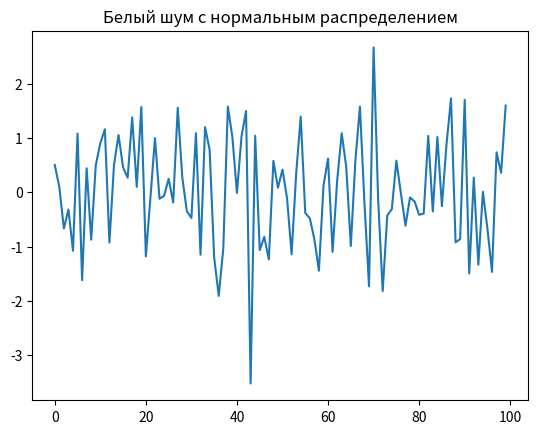
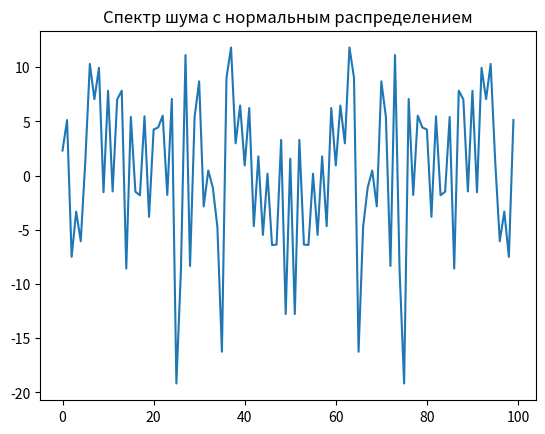
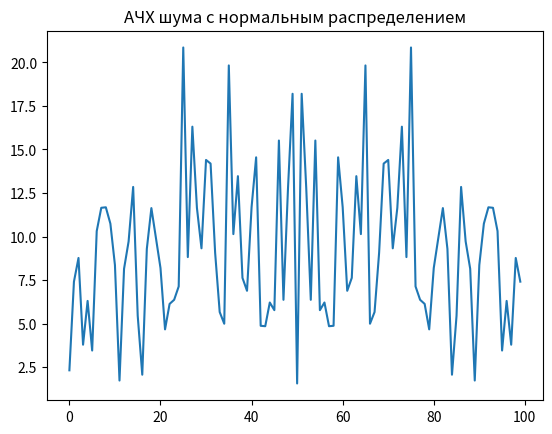
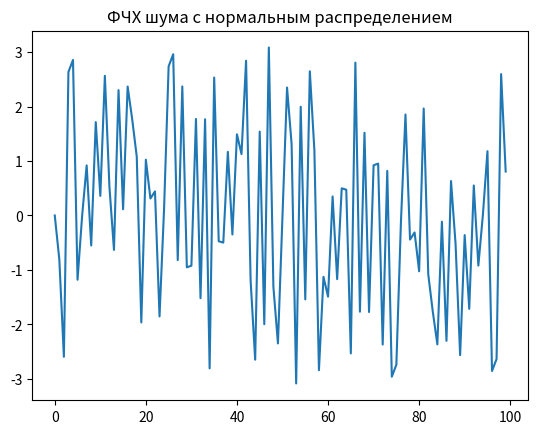
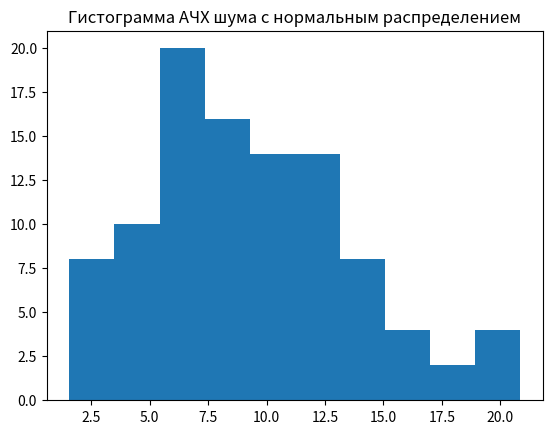
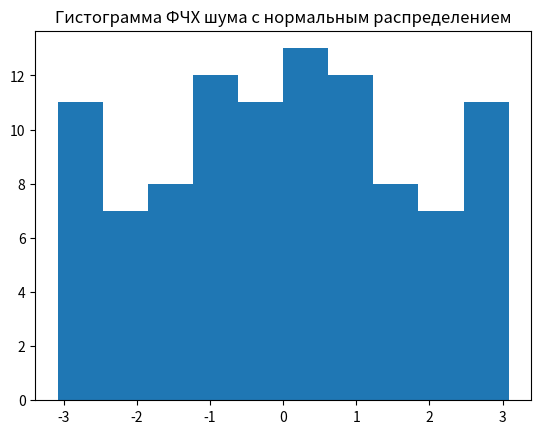
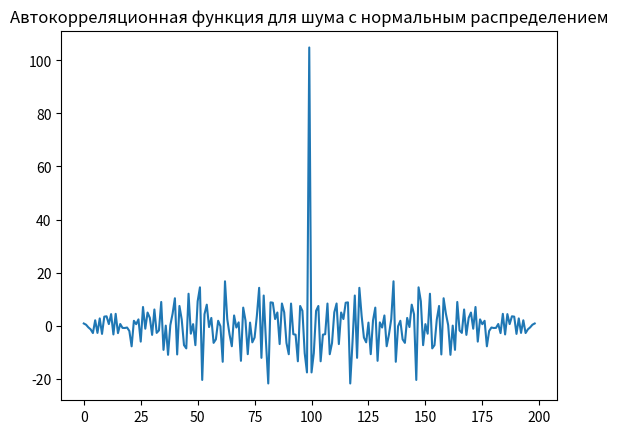

Source code (Python) for these figures, in order:
import numpy as np
import matplotlib.pyplot as plt


def noise_analysis(noise, name_noise=''):
    t = np.arange(0, 100)  # время (ось x)

    CS = np.fft.fft(noise)  # спектр
    ACH = abs(CS)  # АЧХ
    FCH = np.angle(CS)  # ФЧХ

    corr = np.correlate(noise, noise, mode='full')

    plt.figure(1)
    plt.plot(t, noise)
    plt.title('Белый шум с ' + name_noise + ' распределением')

    plt.figure(2)
    plt.plot(t, CS)
    plt.title('Спектр шума с ' + name_noise + ' распределением')

    plt.figure(3)
    plt.plot(t, ACH)
    plt.title('АЧХ шума с ' + name_noise + ' распределением')

    plt.figure(4)
    plt.plot(t, FCH)
    plt.title('ФЧХ шума с ' + name_noise + ' распределением')

    plt.figure(5)
    plt.hist(ACH, bins=10)
    plt.title('Гистограмма АЧХ шума с ' + name_noise + ' распределением')

    plt.figure(6)
    plt.hist(FCH, bins=10)
    plt.title('Гистограмма ФЧХ шума с ' + name_noise + ' распределением')

    plt.figure(7)
    plt.plot(corr)
    plt.title('Автокорреляционная функция для шума с ' + name_noise + ' распределением')

    plt.show()


def main():
    size_noise = 100

    # Сигнал с нормальным распределением
    noise = np.random.normal(size=size_noise)
    noise_analysis(noise, 'нормальным')

    # Сигнал с равномерным распределением
    # noise = np.random.uniform(-1, 1, size=size_noise)

    # for i in range(0, 100):
    #     temp = np.random.uniform(-1, 1, size=size_noise)
    #     for j in range(0, noise.size):
    #         noise[j] += temp[j]

    # noise_analysis(noise, 'равномерным')


if __name__ == '__main__':
    main()
